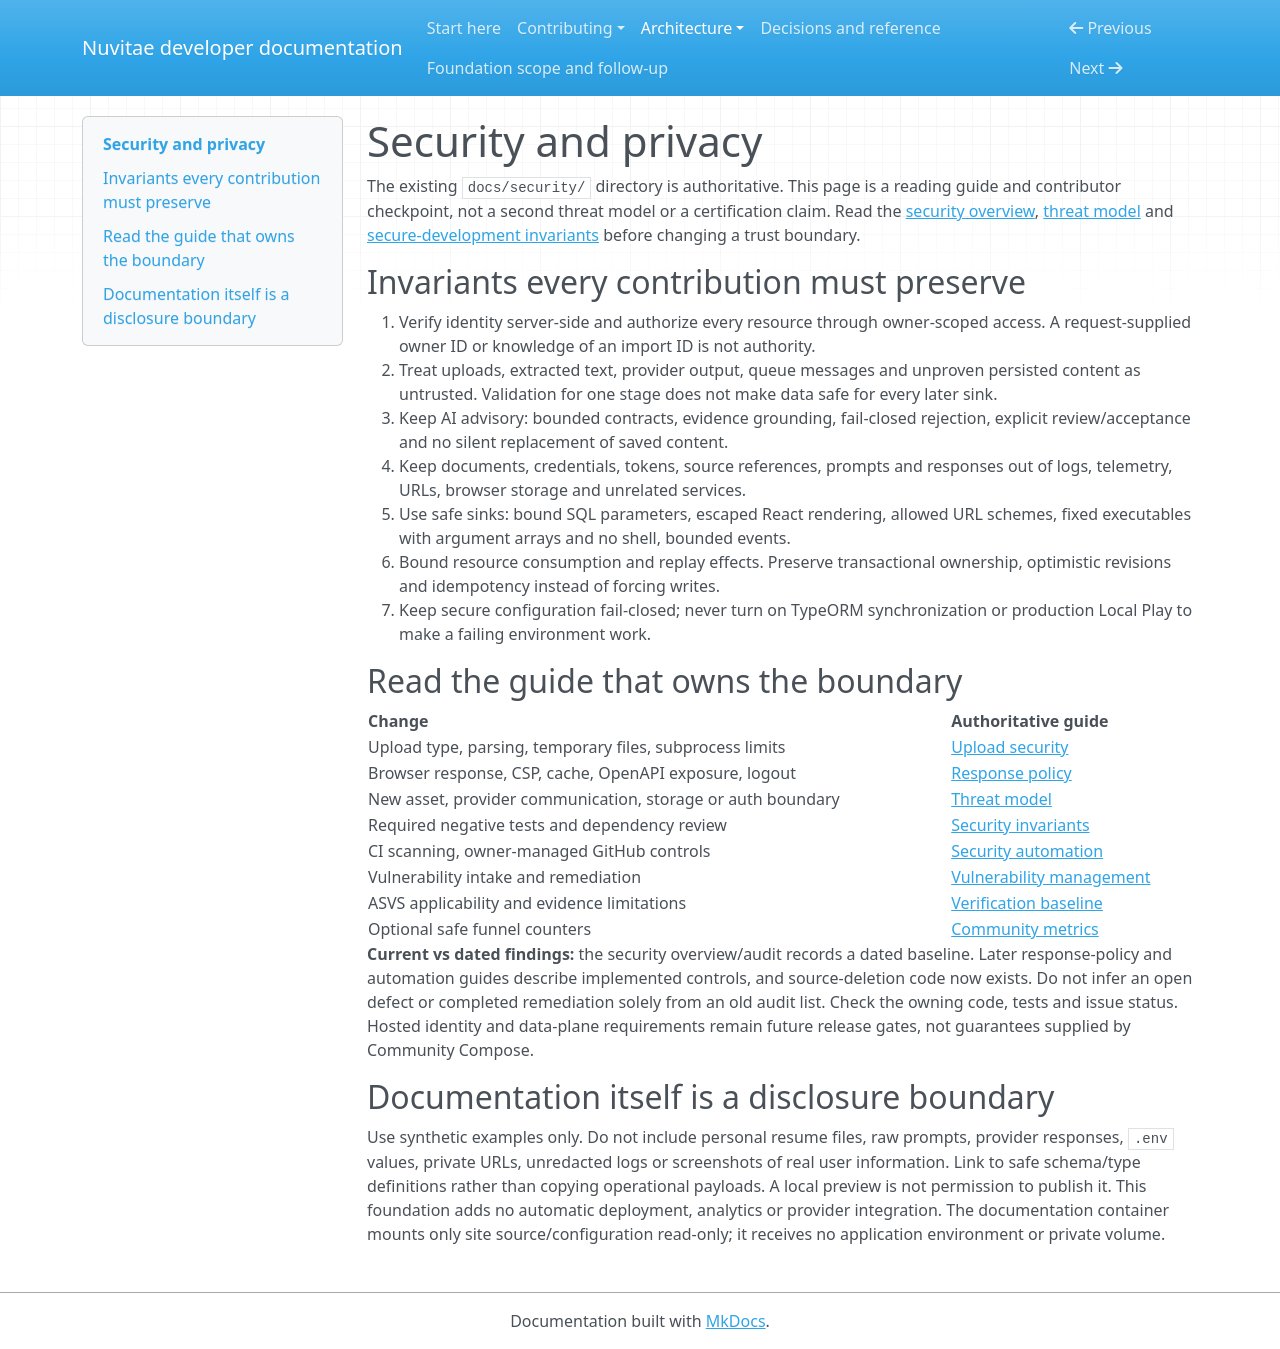

repository: sangimed/nuvitae · page: security/index.html · generator: mkdocs

# Security and privacy

The existing `docs/security/` directory is authoritative. This page is a reading
guide and contributor checkpoint, not a second threat model or a certification
claim. Read the [security overview](https://github.com/sangimed/nuvitae/blob/main/docs/security/overview.md),
[threat model](https://github.com/sangimed/nuvitae/blob/main/docs/security/threat-model.md)
and [secure-development invariants](https://github.com/sangimed/nuvitae/blob/main/docs/security/security-invariants.md)
before changing a trust boundary.

## Invariants every contribution must preserve

1. Verify identity server-side and authorize every resource through owner-scoped
   access. A request-supplied owner ID or knowledge of an import ID is not authority.
2. Treat uploads, extracted text, provider output, queue messages and unproven
   persisted content as untrusted. Validation for one stage does not make data
   safe for every later sink.
3. Keep AI advisory: bounded contracts, evidence grounding, fail-closed rejection,
   explicit review/acceptance and no silent replacement of saved content.
4. Keep documents, credentials, tokens, source references, prompts and responses
   out of logs, telemetry, URLs, browser storage and unrelated services.
5. Use safe sinks: bound SQL parameters, escaped React rendering, allowed URL
   schemes, fixed executables with argument arrays and no shell, bounded events.
6. Bound resource consumption and replay effects. Preserve transactional
   ownership, optimistic revisions and idempotency instead of forcing writes.
7. Keep secure configuration fail-closed; never turn on TypeORM synchronization
   or production Local Play to make a failing environment work.

## Read the guide that owns the boundary

| Change                                                      | Authoritative guide                                                                                                 |
| ----------------------------------------------------------- | ------------------------------------------------------------------------------------------------------------------- |
| Upload type, parsing, temporary files, subprocess limits    | [Upload security](https://github.com/sangimed/nuvitae/blob/main/docs/security/upload-security.md)                   |
| Browser response, CSP, cache, OpenAPI exposure, logout      | [Response policy](https://github.com/sangimed/nuvitae/blob/main/docs/security/response-policy.md)                   |
| New asset, provider communication, storage or auth boundary | [Threat model](https://github.com/sangimed/nuvitae/blob/main/docs/security/threat-model.md)                         |
| Required negative tests and dependency review               | [Security invariants](https://github.com/sangimed/nuvitae/blob/main/docs/security/security-invariants.md)           |
| CI scanning, owner-managed GitHub controls                  | [Security automation](https://github.com/sangimed/nuvitae/blob/main/docs/security/automation.md)                    |
| Vulnerability intake and remediation                        | [Vulnerability management](https://github.com/sangimed/nuvitae/blob/main/docs/security/vulnerability-management.md) |
| ASVS applicability and evidence limitations                 | [Verification baseline](https://github.com/sangimed/nuvitae/blob/main/docs/security/verification-baseline.md)       |
| Optional safe funnel counters                               | [Community metrics](https://github.com/sangimed/nuvitae/blob/main/docs/community-funnel-metrics.md)                 |

**Current vs dated findings:** the security overview/audit records a dated
baseline. Later response-policy and automation guides describe implemented
controls, and source-deletion code now exists. Do not infer an open defect or
completed remediation solely from an old audit list. Check the owning code,
tests and issue status. Hosted identity and data-plane requirements remain
future release gates, not guarantees supplied by Community Compose.

## Documentation itself is a disclosure boundary

Use synthetic examples only. Do not include personal resume files, raw prompts,
provider responses, `.env` values, private URLs, unredacted logs or screenshots
of real user information. Link to safe schema/type definitions rather than
copying operational payloads. A local preview is not permission to publish it.
This foundation adds no automatic deployment, analytics or provider integration.
The documentation container mounts only site source/configuration read-only;
it receives no application environment or private volume.
